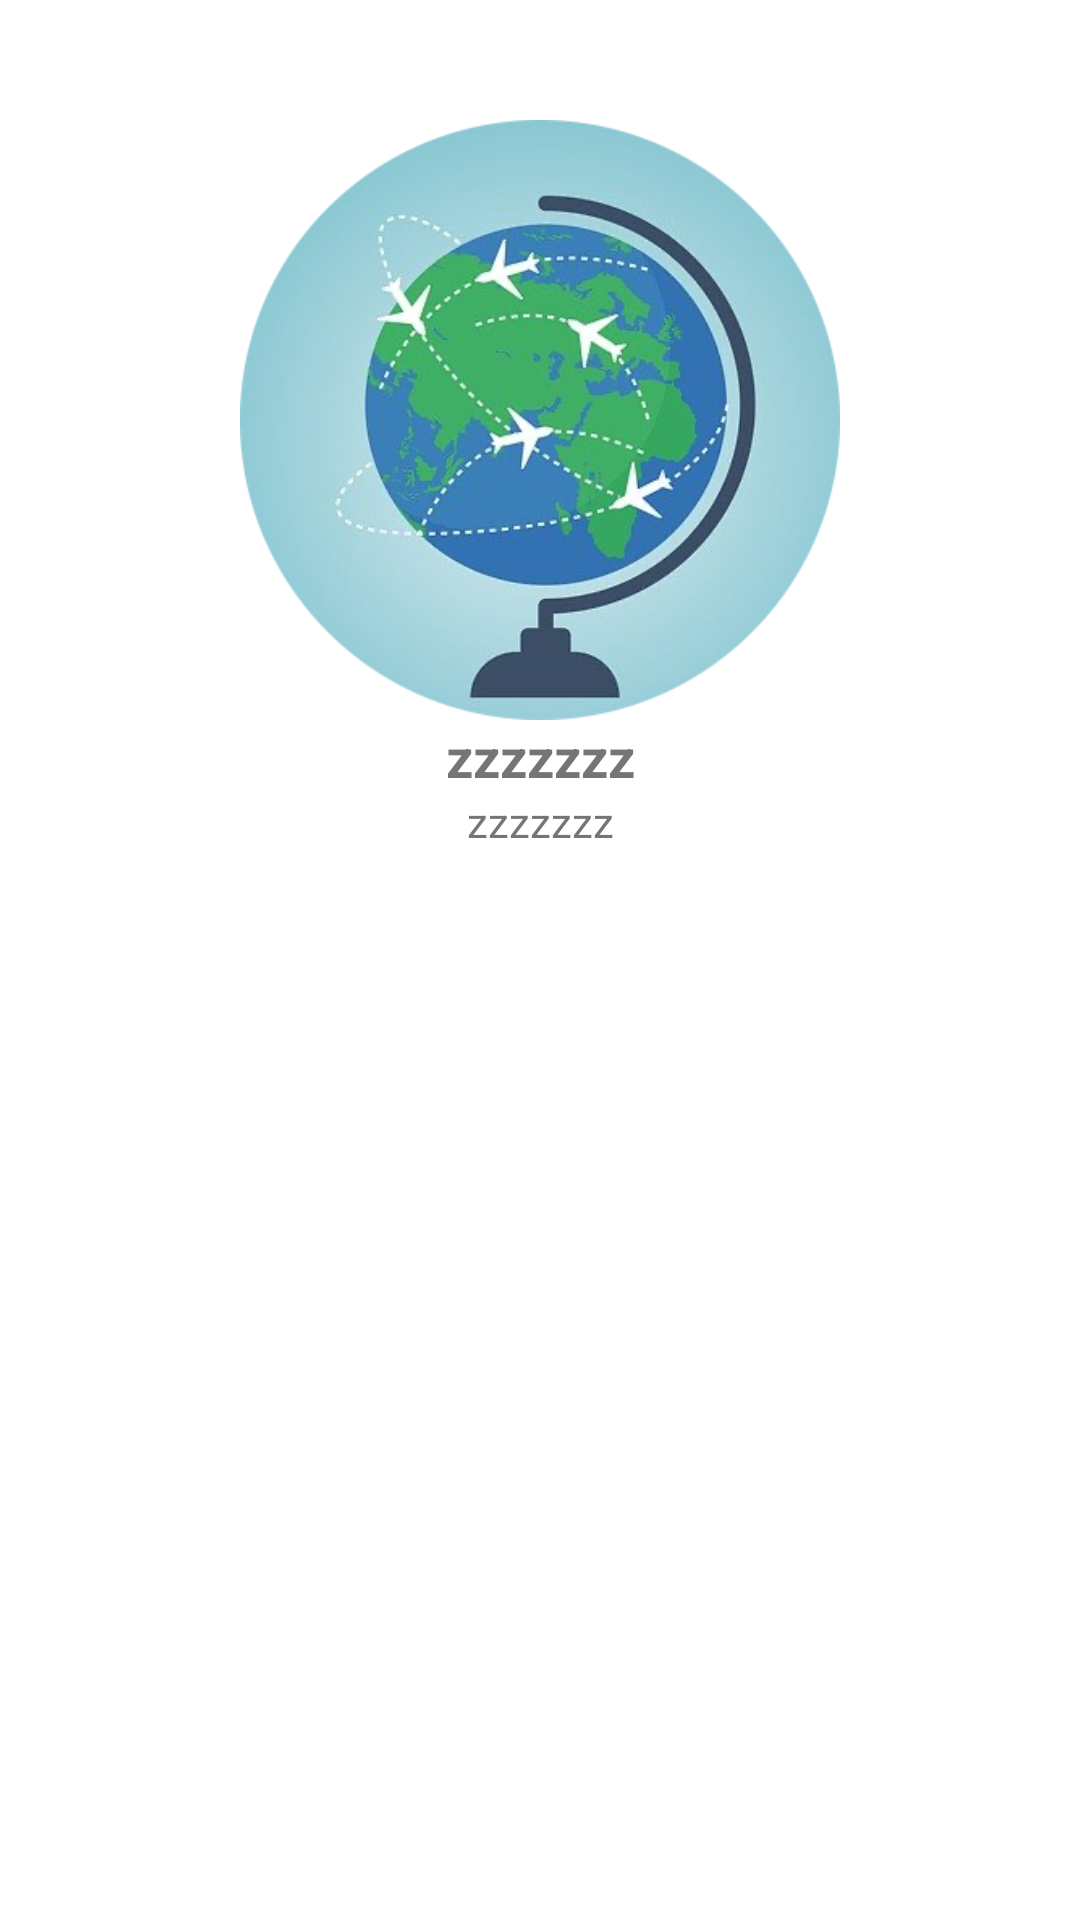

Android layout source for this screen:
<!-- AndroidManifest.xml: application theme Theme.Pasargada -->
<!-- res/layout/intro_4.xml -->
<?xml version="1.0" encoding="utf-8"?>
<androidx.constraintlayout.widget.ConstraintLayout xmlns:android="http://schemas.android.com/apk/res/android"
    xmlns:app="http://schemas.android.com/apk/res-auto"
    xmlns:tools="http://schemas.android.com/tools"
    android:padding="8dp"
    android:layout_width="match_parent"
    android:layout_height="match_parent">



    <ImageView
        android:id="@+id/imageView_intro_4"
        android:layout_width="200dp"
        android:layout_height="200dp"
        android:layout_marginTop="32dp"
        app:layout_constraintLeft_toLeftOf="parent"
        app:layout_constraintRight_toRightOf="parent"
        app:layout_constraintTop_toTopOf="parent"
        app:srcCompat="@drawable/globe"
        tools:layout_editor_absoluteX="105dp" />

    <TextView
        android:id="@+id/textView_intro_4"
        android:layout_width="wrap_content"
        android:layout_height="wrap_content"
        android:text="zzzzzzz"
        android:textSize="18sp"
        android:textStyle="bold"
        app:layout_constraintLeft_toLeftOf="parent"
        app:layout_constraintRight_toRightOf="parent"
        app:layout_constraintTop_toBottomOf="@+id/imageView_intro_4" />



    <TextView
        android:id="@+id/textView_sub_intro_4"
        android:layout_width="wrap_content"
        android:layout_height="wrap_content"
        android:text="zzzzzzz"
        app:layout_constraintLeft_toLeftOf="parent"
        app:layout_constraintRight_toRightOf="parent"
        app:layout_constraintTop_toBottomOf="@+id/textView_intro_4" />
</androidx.constraintlayout.widget.ConstraintLayout>
<!-- resources referenced by this layout -->
<resources>
  <!-- drawable globe: png bitmap (drawable-v24, 143437 bytes) -->
  <style name="Theme.Pasargada" parent="Theme.MaterialComponents.DayNight.DarkActionBar">
          
          <item name="colorPrimary">@color/purple_500</item>
          <item name="colorPrimaryVariant">@color/purple_700</item>
          <item name="colorOnPrimary">@color/white</item>
          
          <item name="colorSecondary">@color/teal_200</item>
          <item name="colorSecondaryVariant">@color/teal_700</item>
          <item name="colorOnSecondary">@color/black</item>
          
          <item name="android:statusBarColor" tools:targetApi="l">?attr/colorPrimaryVariant</item>
          
      </style>
  <color name="purple_500">#FF6200EE</color>
  <color name="purple_700">#FF3700B3</color>
  <color name="white">#FFFFFFFF</color>
  <color name="teal_200">#FF03DAC5</color>
  <color name="teal_700">#FF018786</color>
  <color name="black">#FF000000</color>
</resources>
